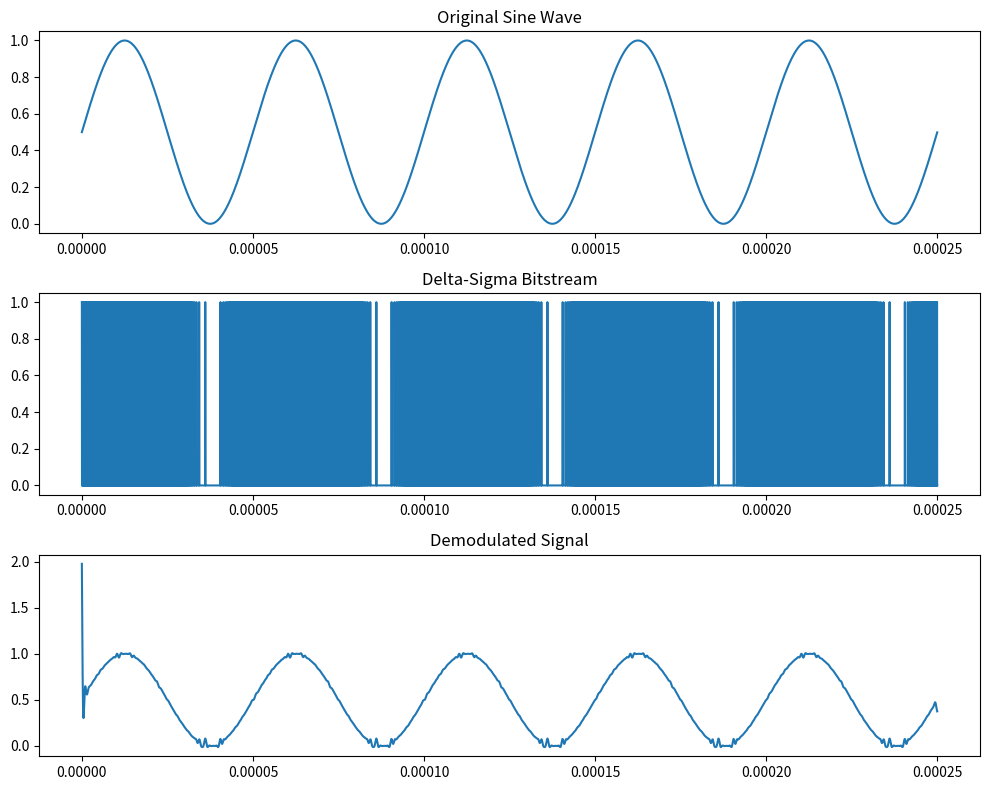

Generate this figure with matplotlib:
import numpy as np
import matplotlib.pyplot as plt
from scipy.signal import butter, filtfilt

# Parameters
fs = 50e6  # Sampling frequency (50 MHz)
f = 20e3  # Sine wave frequency (100 kHz)
duration = 250e-6  # Duration of the signal (100 us)

amp = 0.5  # Amplitude of the sine wave
offset = 0.5  # Offset of the sine wave

# Time array
t = np.arange(0, duration, 1/fs)

# Generate sine wave
sine_wave = amp * np.sin(2 * np.pi * f * t) + offset

# Delta-Sigma Modulation
integrator = 0
bitstream = []

for sample in sine_wave:
    integrator += sample - (bitstream[-1] if bitstream else 0.5)
    bit = 1 if integrator >= 0 else 0
    bitstream.append(bit)
    integrator -= bit

# Convert bitstream to numpy array
bitstream = np.array(bitstream)

# Write bitstream to a text file
with open('./bitstream.txt', 'w') as f:
    for bit in bitstream:
        f.write(f"{bit}\n")

# Demodulation using low-pass filter
def low_pass_filter(data, cutoff, fs, order=5):
    nyquist = 0.5 * fs
    normal_cutoff = cutoff / nyquist
    b, a = butter(order, normal_cutoff, btype='low', analog=False)
    y = filtfilt(b, a, data)
    return y

cutoff_frequency = 1e6  # Cutoff frequency for the low-pass filter
demodulated = 2*low_pass_filter(bitstream, cutoff_frequency, fs)

# Plot the sine wave, bitstream, and demodulated signal
plt.figure(figsize=(10, 8))
plt.subplot(3, 1, 1)
plt.plot(t, sine_wave)
plt.title('Original Sine Wave')

plt.subplot(3, 1, 2)
plt.plot(t, bitstream)
plt.title('Delta-Sigma Bitstream')

plt.subplot(3, 1, 3)
plt.plot(t, demodulated)
plt.title('Demodulated Signal')

plt.tight_layout()
plt.show()
